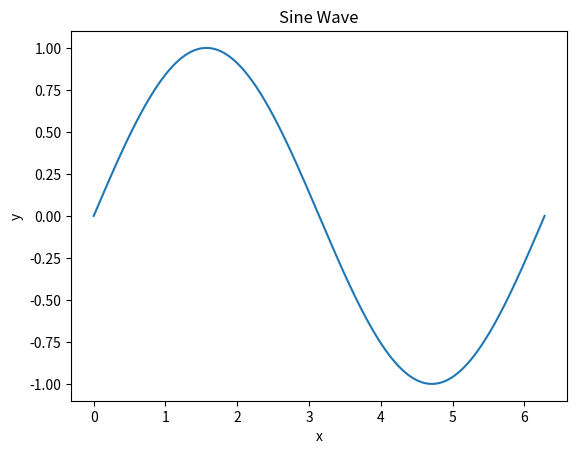

Write the Python code that produced this figure.
import numpy as np
import matplotlib.pyplot as plt

# 创建数据
x = np.linspace(0, 2 * np.pi, 1000)
y = np.sin(x)

# 绘制图形
plt.plot(x, y)

# 设置坐标轴标签和标题
plt.xlabel('x')
plt.ylabel('y')
plt.title('Sine Wave')

# 显示图形
plt.show()